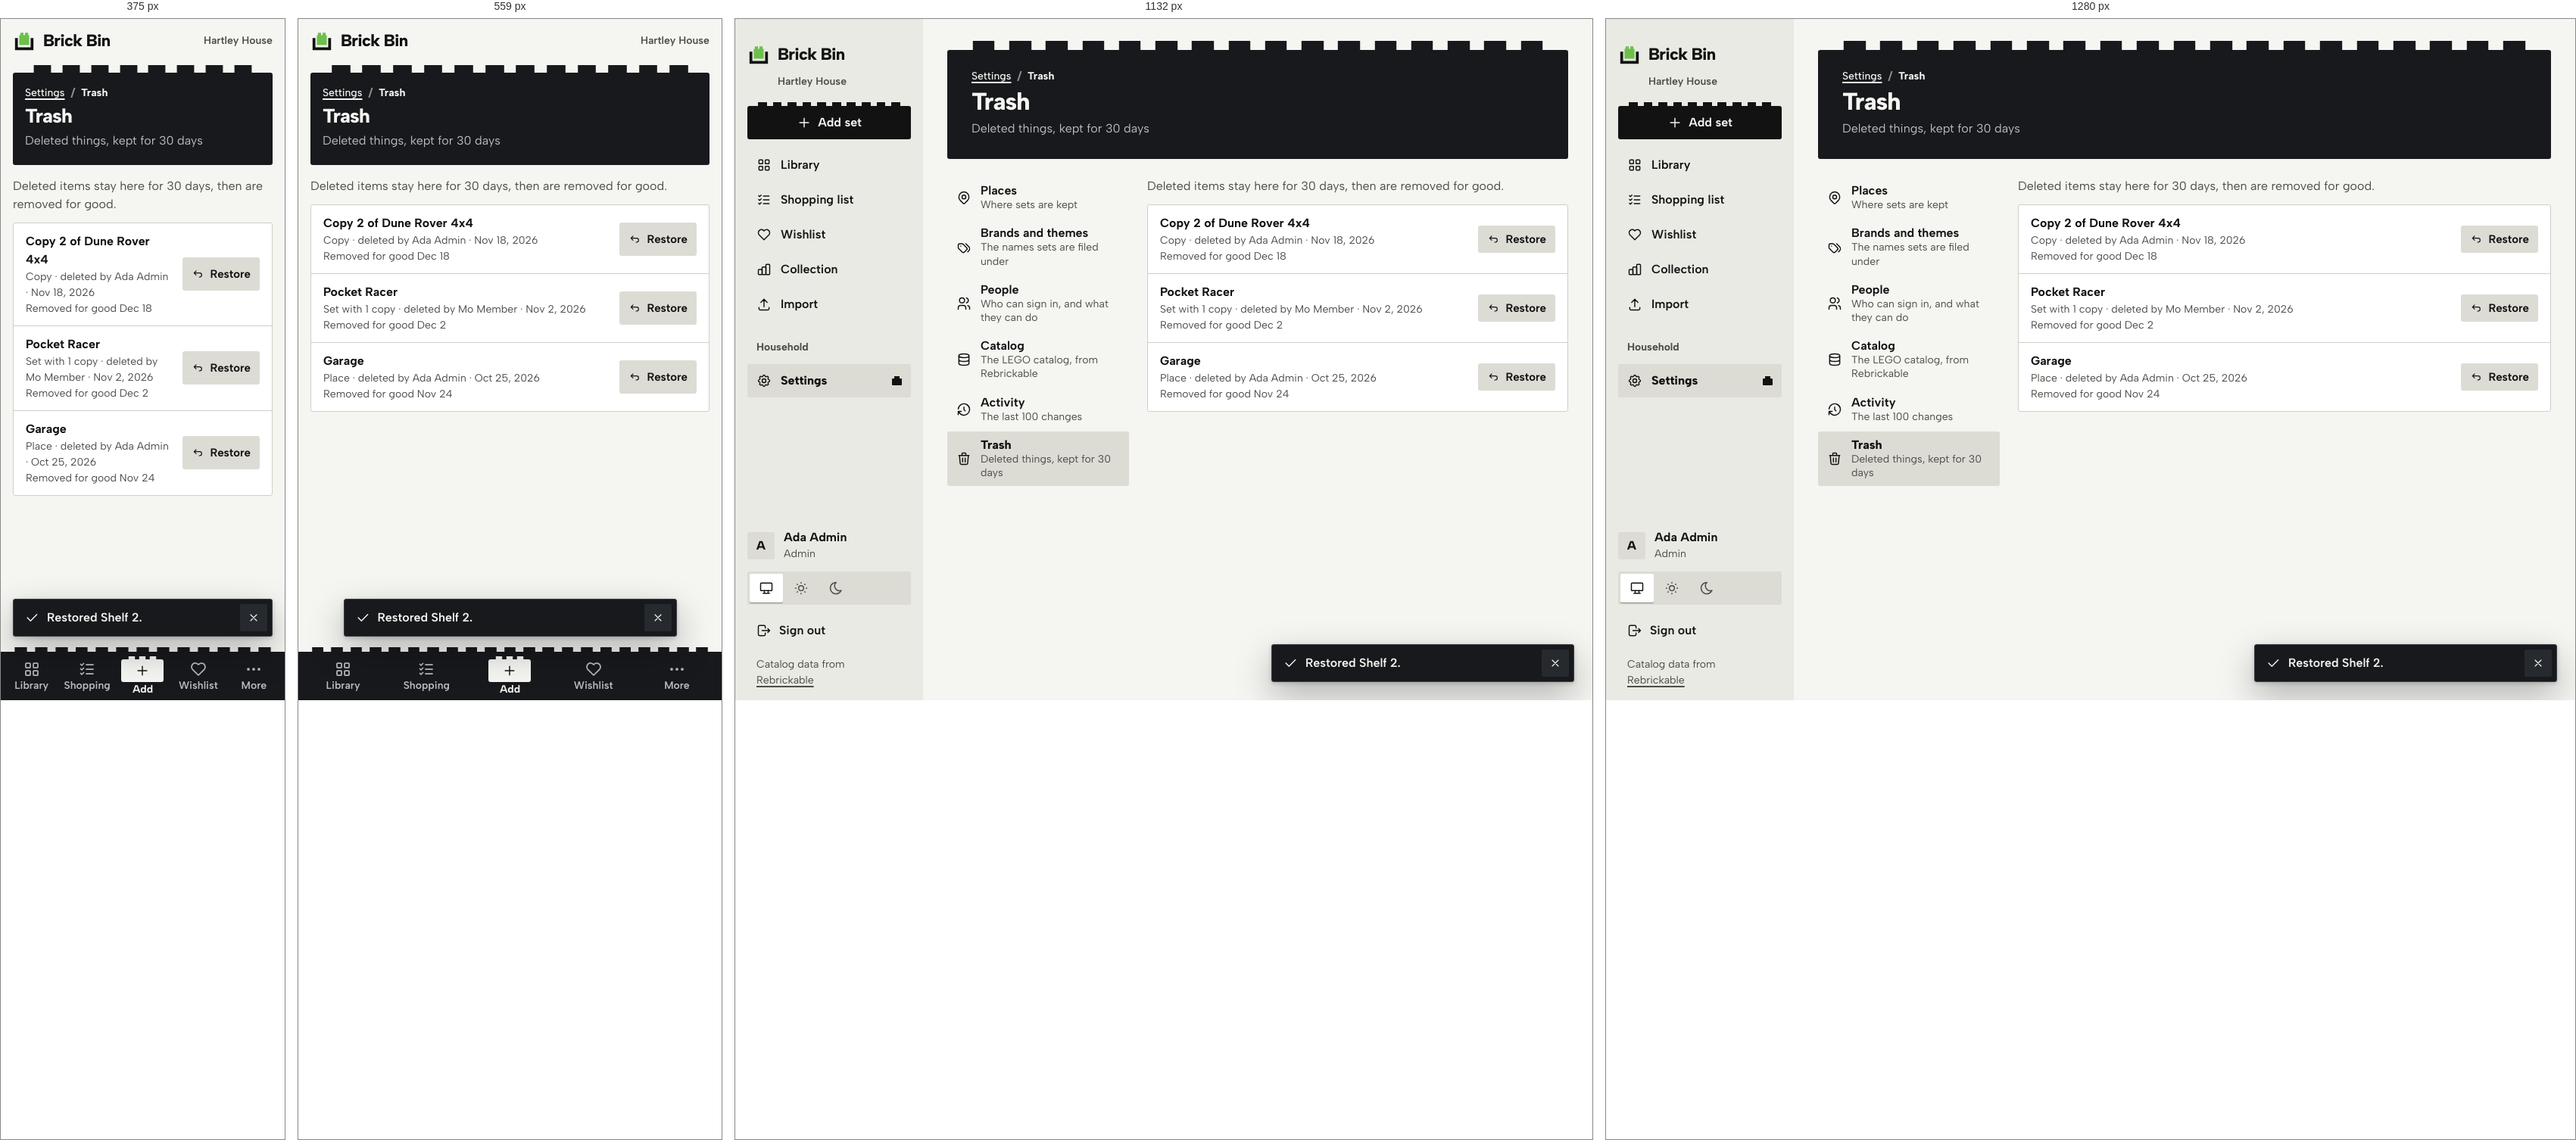
Rendered at 375 px, 559 px, 1132 px and 1280 px, left to right.

<!-- file: settings-trash-items.html -->
<!doctype html>
<html lang="en">
<head>
<meta charset="utf-8">
<meta name="viewport" content="width=device-width, initial-scale=1, viewport-fit=cover">
<title>Trash · Brick Bin</title>
<link rel="icon" href="assets/svg/favicon.svg" type="image/svg+xml">
<link rel="preload" href="assets/fonts/AlbertSans-Variable.woff2" as="font" type="font/woff2" crossorigin>
<link rel="stylesheet" href="assets/css/app.css">
<script src="assets/js/theme.js"></script>
</head>
<body>
<a class="skip" href="#main">Skip to the content</a>
<div class="app">
  <header class="topbar"><a class="logo" href="library.html" aria-label="Brick Bin, home"><svg viewBox="0 0 32 32" aria-hidden="true"><path class="mark-brick" d="M10.5 5.5H15V9h2V5.5h4.5V9H23v14H9V9h1.5z"/><path class="mark-bin" d="M3 13h4v13h18V13h4v17H3z"/></svg><span>Brick Bin</span></a><span class="topbar__home">Hartley House</span></header>
  <aside class="side">
    <a class="logo" href="library.html" aria-label="Brick Bin, home"><svg viewBox="0 0 32 32" aria-hidden="true"><path class="mark-brick" d="M10.5 5.5H15V9h2V5.5h4.5V9H23v14H9V9h1.5z"/><path class="mark-bin" d="M3 13h4v13h18V13h4v17H3z"/></svg><span>Brick Bin</span></a>
    <p class="side__home">Hartley House</p>
    <a class="btn btn--primary studs" href="add-set.html" aria-label="Add set"><svg class="i " viewBox="0 0 24 24" aria-hidden="true"><path d="M12 5v14M5 12h14"/></svg><span>Add set</span></a>
    <nav class="nav" aria-label="Main"><a href="library.html"><svg class="i " viewBox="0 0 24 24" aria-hidden="true"><rect x="4" y="4" width="6" height="6" rx="1"/><rect x="14" y="4" width="6" height="6" rx="1"/><rect x="4" y="14" width="6" height="6" rx="1"/><rect x="14" y="14" width="6" height="6" rx="1"/></svg><span class="nav__long">Library</span><span class="nav__short">Library</span><span class="b1" aria-hidden="true"></span></a><a href="shopping-list.html"><svg class="i " viewBox="0 0 24 24" aria-hidden="true"><path d="M3.5 5.5l1.5 1.5l2.5-2.5M3.5 11.5l1.5 1.5l2.5-2.5M3.5 17.5l1.5 1.5l2.5-2.5M11 6h9M11 12h9M11 18h9"/></svg><span class="nav__long">Shopping list</span><span class="nav__short">Shopping</span><span class="b1" aria-hidden="true"></span></a><a href="wishlist.html"><svg class="i " viewBox="0 0 24 24" aria-hidden="true"><path d="M19.5 12.572L12 20l-7.5-7.428A5 5 0 1 1 12 6.006a5 5 0 1 1 7.5 6.572"/></svg><span class="nav__long">Wishlist</span><span class="nav__short">Wishlist</span><span class="b1" aria-hidden="true"></span></a><a href="collection.html"><svg class="i " viewBox="0 0 24 24" aria-hidden="true"><rect x="3" y="12" width="6" height="8" rx="1"/><rect x="9" y="8" width="6" height="12" rx="1"/><rect x="15" y="4" width="6" height="16" rx="1"/></svg><span class="nav__long">Collection</span><span class="nav__short">Collection</span><span class="b1" aria-hidden="true"></span></a><a href="import.html"><svg class="i " viewBox="0 0 24 24" aria-hidden="true"><path d="M4 17v2a2 2 0 0 0 2 2h12a2 2 0 0 0 2-2v-2M7 9l5-5l5 5M12 4v12"/></svg><span class="nav__long">Import</span><span class="nav__short">Import</span><span class="b1" aria-hidden="true"></span></a></nav>
    <p class="side__label" id="nav-house">Household</p>
      <nav class="nav" aria-labelledby="nav-house"><a href="settings.html" aria-current="page"><svg class="i " viewBox="0 0 24 24" aria-hidden="true"><path d="M10.325 4.317c.426-1.756 2.924-1.756 3.35 0a1.724 1.724 0 0 0 2.573 1.066c1.543-.94 3.31.826 2.37 2.37a1.724 1.724 0 0 0 1.065 2.572c1.756.426 1.756 2.924 0 3.35a1.724 1.724 0 0 0-1.066 2.573c.94 1.543-.826 3.31-2.37 2.37a1.724 1.724 0 0 0-2.572 1.065c-.426 1.756-2.924 1.756-3.35 0a1.724 1.724 0 0 0-2.573-1.066c-1.543.94-3.31-.826-2.37-2.37a1.724 1.724 0 0 0-1.065-2.572c-1.756-.426-1.756-2.924 0-3.35a1.724 1.724 0 0 0 1.066-2.573c-.94-1.543.826-3.31 2.37-2.37c1 .608 2.296.07 2.572-1.065z"/><circle cx="12" cy="12" r="3"/></svg><span class="nav__long">Settings</span><span class="nav__short">Settings</span><span class="b1" aria-hidden="true"></span></a></nav>
    <div class="side__foot">
      <a class="side__who" href="more.html" aria-label="Ada Admin, Admin. Account and theme"><span class="who" aria-hidden="true">A</span><div><b>Ada Admin</b><span class="small muted">Admin</span></div></a>
      <div class="seg theme " role="group" aria-label="Theme">
    <button type="button" data-set-theme="system" aria-pressed="true" title="System"><svg class="i " viewBox="0 0 24 24" aria-hidden="true"><rect x="3" y="4" width="18" height="12" rx="1"/><path d="M7 20h10M9 16v4M15 16v4"/></svg><span class="vh">System</span></button>
    <button type="button" data-set-theme="light" aria-pressed="false" title="Light"><svg class="i " viewBox="0 0 24 24" aria-hidden="true"><circle cx="12" cy="12" r="4"/><path d="M3 12h1M12 3v1M20 12h1M12 20v1M5.6 5.6l.7.7M18.4 5.6l-.7.7M17.7 17.7l.7.7M6.3 17.7l-.7.7"/></svg><span class="vh">Light</span></button>
    <button type="button" data-set-theme="dark" aria-pressed="false" title="Dark"><svg class="i " viewBox="0 0 24 24" aria-hidden="true"><path d="M12 3c.132 0 .263 0 .393 0a7.5 7.5 0 0 0 7.92 12.446a9 9 0 1 1-8.313-12.454z"/></svg><span class="vh">Dark</span></button>
  </div>
      <a class="side__out" href="login.html"><svg class="i " viewBox="0 0 24 24" aria-hidden="true"><path d="M14 8V6a2 2 0 0 0-2-2H5a2 2 0 0 0-2 2v12a2 2 0 0 0 2 2h7a2 2 0 0 0 2-2v-2M9 12h12l-3-3M18 15l3-3"/></svg><span>Sign out</span></a>
      <p class="side__credit">Catalog data from <a href="https://rebrickable.com/">Rebrickable</a></p>
    </div>
  </aside>
  <main class="main" id="main">
    <header class="head studs">
    <div class="head__text"><nav aria-label="Breadcrumb"><ol class="crumbs"><li><a href="settings.html">Settings</a></li><li aria-current="page">Trash</li></ol></nav><h1>Trash</h1><p class="head__sub">Deleted things, kept for 30 days</p></div>
    
  </header>
    <div class="grid2 grid2--nav"><nav class="subnav only-wide" aria-label="Settings"><a href="settings-places.html"><svg class="i " viewBox="0 0 24 24" aria-hidden="true"><circle cx="12" cy="11" r="3"/><path d="M17.657 16.657L13.414 20.9a2 2 0 0 1-2.827 0l-4.244-4.243a8 8 0 1 1 11.314 0z"/></svg><span><b>Places</b><span>Where sets are kept</span></span><svg class="i i--sm" viewBox="0 0 24 24" aria-hidden="true"><path d="M9 6l6 6l-6 6"/></svg></a><a href="settings-brands.html"><svg class="i " viewBox="0 0 24 24" aria-hidden="true"><path d="M3 8v4.172a2 2 0 0 0 .586 1.414l5.71 5.71a2.41 2.41 0 0 0 3.408 0l3.592-3.592a2.41 2.41 0 0 0 0-3.408l-5.71-5.71A2 2 0 0 0 9.172 6H5a2 2 0 0 0-2 2zM18 19l1.592-1.592a4.82 4.82 0 0 0 0-6.816L15 6M7 10h-.01"/></svg><span><b>Brands and themes</b><span>The names sets are filed under</span></span><svg class="i i--sm" viewBox="0 0 24 24" aria-hidden="true"><path d="M9 6l6 6l-6 6"/></svg></a><a href="settings-people.html"><svg class="i " viewBox="0 0 24 24" aria-hidden="true"><circle cx="9" cy="7" r="4"/><path d="M3 21v-2a4 4 0 0 1 4-4h4a4 4 0 0 1 4 4v2M16 3.13a4 4 0 0 1 0 7.75M21 21v-2a4 4 0 0 0-3-3.85"/></svg><span><b>People</b><span>Who can sign in, and what they can do</span></span><svg class="i i--sm" viewBox="0 0 24 24" aria-hidden="true"><path d="M9 6l6 6l-6 6"/></svg></a><a href="settings-catalog.html"><svg class="i " viewBox="0 0 24 24" aria-hidden="true"><ellipse cx="12" cy="6" rx="8" ry="3"/><path d="M4 6v6a8 3 0 0 0 16 0V6M4 12v6a8 3 0 0 0 16 0v-6"/></svg><span><b>Catalog</b><span>The LEGO catalog, from Rebrickable</span></span><svg class="i i--sm" viewBox="0 0 24 24" aria-hidden="true"><path d="M9 6l6 6l-6 6"/></svg></a><a href="settings-activity.html"><svg class="i " viewBox="0 0 24 24" aria-hidden="true"><path d="M12 8v4l2 2M3.05 11a9 9 0 1 1 .5 4M3 20v-5h5"/></svg><span><b>Activity</b><span>The last 100 changes</span></span><svg class="i i--sm" viewBox="0 0 24 24" aria-hidden="true"><path d="M9 6l6 6l-6 6"/></svg></a><a href="settings-trash.html" aria-current="page"><svg class="i " viewBox="0 0 24 24" aria-hidden="true"><path d="M4 7h16M10 11v6M14 11v6M5 7l1 12a2 2 0 0 0 2 2h8a2 2 0 0 0 2-2l1-12M9 7V4a1 1 0 0 1 1-1h4a1 1 0 0 1 1 1v3"/></svg><span><b>Trash</b><span>Deleted things, kept for 30 days</span></span><svg class="i i--sm" viewBox="0 0 24 24" aria-hidden="true"><path d="M9 6l6 6l-6 6"/></svg></a></nav><div><p class="muted" style="margin-bottom:12px">Deleted items stay here for 30 days, then are removed for good.</p><ul class="panel rows"><li class="row" style="flex-wrap:wrap"><div class="row__main"><span class="row__title">Copy 2 of Dune Rover 4x4</span><p class="small muted">Copy · deleted by Ada Admin · Nov 18, 2026</p><p class="small muted">Removed for good Dec 18</p></div><div class="row__end"><button class="btn btn--sm" type="button"><svg class="i i--sm" viewBox="0 0 24 24" aria-hidden="true"><path d="M9 14l-4-4l4-4M5 10h11a4 4 0 1 1 0 8h-1"/></svg>Restore</button></div></li><li class="row" style="flex-wrap:wrap"><div class="row__main"><span class="row__title">Pocket Racer</span><p class="small muted">Set with 1 copy · deleted by Mo Member · Nov 2, 2026</p><p class="small muted">Removed for good Dec 2</p></div><div class="row__end"><button class="btn btn--sm" type="button"><svg class="i i--sm" viewBox="0 0 24 24" aria-hidden="true"><path d="M9 14l-4-4l4-4M5 10h11a4 4 0 1 1 0 8h-1"/></svg>Restore</button></div></li><li class="row" style="flex-wrap:wrap"><div class="row__main"><span class="row__title">Garage</span><p class="small muted">Place · deleted by Ada Admin · Oct 25, 2026</p><p class="small muted">Removed for good Nov 24</p></div><div class="row__end"><button class="btn btn--sm" type="button"><svg class="i i--sm" viewBox="0 0 24 24" aria-hidden="true"><path d="M9 14l-4-4l4-4M5 10h11a4 4 0 1 1 0 8h-1"/></svg>Restore</button></div></li></ul></div></div>
  </main>
  <nav class="tabbar studs" aria-label="Main">
    <a class="tab" href="library.html"><svg class="i i--lg" viewBox="0 0 24 24" aria-hidden="true"><rect x="4" y="4" width="6" height="6" rx="1"/><rect x="14" y="4" width="6" height="6" rx="1"/><rect x="4" y="14" width="6" height="6" rx="1"/><rect x="14" y="14" width="6" height="6" rx="1"/></svg><span>Library</span></a>
    <a class="tab" href="shopping-list.html"><svg class="i i--lg" viewBox="0 0 24 24" aria-hidden="true"><path d="M3.5 5.5l1.5 1.5l2.5-2.5M3.5 11.5l1.5 1.5l2.5-2.5M3.5 17.5l1.5 1.5l2.5-2.5M11 6h9M11 12h9M11 18h9"/></svg><span>Shopping</span></a>
    <a class="tab tab--add" href="add-set.html"><span class="tab__add studs"><svg class="i " viewBox="0 0 24 24" aria-hidden="true"><path d="M12 5v14M5 12h14"/></svg></span><span>Add</span></a>
    <a class="tab" href="wishlist.html"><svg class="i i--lg" viewBox="0 0 24 24" aria-hidden="true"><path d="M19.5 12.572L12 20l-7.5-7.428A5 5 0 1 1 12 6.006a5 5 0 1 1 7.5 6.572"/></svg><span>Wishlist</span></a>
    <a class="tab" href="more.html"><svg class="i i--lg" viewBox="0 0 24 24" aria-hidden="true"><circle cx="5" cy="12" r="1"/><circle cx="12" cy="12" r="1"/><circle cx="19" cy="12" r="1"/></svg><span>More</span></a>
  </nav>
</div>
<div class="toasts" aria-live="polite"><div class="toast " role="status"><svg class="i " viewBox="0 0 24 24" aria-hidden="true"><path d="M5 12l5 5L20 7"/></svg><p>Restored Shelf 2.</p><button type="button" aria-label="Dismiss"><svg class="i i--sm" viewBox="0 0 24 24" aria-hidden="true"><path d="M18 6L6 18M6 6l12 12"/></svg></button></div></div>
</body>
</html>


/* @media block from assets/css/app.css */
@media (min-width: 768px) {
  :root {
    --gutter: 24px;
  }
}

/* @media block from assets/css/app.css */
@media (min-width: 1024px) {
  :root {
    --gutter: 32px;
    --fs-h1: 2rem;
    --ctl: 44px;
  }
}

/* @media block from assets/css/app.css */
@media (min-width: 768px) {
  .topbar,
  .tabbar {
    display: none;
  }
  .app {
    display: grid;
    grid-template-columns: var(--rail) minmax(0, 1fr);
  }
  .main {
    padding-top: var(--s5);
    padding-bottom: var(--s8);
  }
  .side {
    display: flex;
    flex-direction: column;
    gap: var(--s2);
    position: sticky;
    top: 0;
    height: 100vh;
    height: 100dvh;
    overflow-y: auto;
    padding: var(--s4) var(--s2);
    background: var(--surface);
  }
  /* 768 to 1023: a rail. Icons over short labels. */
  .side .logo {
    justify-content: center;
  }
  .side .logo span,
  .side__home,
  .side__label,
  .side__who div,
  .side .theme,
  .side__credit,
  .side .btn span {
    display: none;
  }
  .side .btn {
    padding: 0;
    justify-content: center;
  }
  .nav a {
    flex-direction: column;
    gap: 2px;
    padding: 8px 2px;
    font-size: var(--fs-small);
    text-align: center;
    min-height: 60px;
    justify-content: center;
  }
  .nav a .b1 {
    display: none;
  }
  .nav a .nav__long {
    display: none;
  }
  .side__foot {
    align-items: center;
  }
  .side__who {
    justify-content: center;
  }
  .side__out span {
    display: none;
  }
}

/* @media block from assets/css/app.css */
@media (min-width: 1024px) {
  .app {
    grid-template-columns: var(--side) minmax(0, 1fr);
  }
  .side {
    padding: var(--s5) var(--s4) var(--s4);
    gap: var(--s3);
  }
  .side .logo {
    justify-content: flex-start;
  }
  .side .logo span,
  .side .btn span,
  .side__out span,
  .nav a .nav__long {
    display: inline;
  }
  .side__home,
  .side__label,
  .side__credit,
  .side__who div {
    display: block;
  }
  .side .theme {
    display: inline-flex;
  }
  .side .btn {
    padding: 0 16px;
  }
  .nav a {
    flex-direction: row;
    gap: 12px;
    padding: 0 12px;
    font-size: var(--fs-body);
    text-align: left;
    min-height: 44px;
    justify-content: flex-start;
  }
  .nav a .nav__short {
    display: none;
  }
  .nav a .b1 {
    display: inline-block;
  }
  .side__foot {
    align-items: stretch;
  }
  .side__who {
    justify-content: flex-start;
  }
}

/* @media block from assets/css/app.css */
@media (min-width: 768px) {
  .head {
    --pitch: 48px;
    --stud-h: 13px;
    --stud-inset: 24px;
    padding: 24px 32px 28px;
    margin-bottom: var(--s5);
  }
}

/* @media block from assets/css/app.css */
@media (min-width: 1024px) {
  .head {
    grid-template-columns: minmax(0, 1fr) auto;
    align-items: end;
  }
  .head__actions {
    justify-content: flex-end;
  }
}

/* @media block from assets/css/app.css */
@media (min-width: 1024px) {
  .btn--sm {
    min-height: 36px;
  }
}

/* @media block from assets/css/app.css */
@media (min-width: 640px) {
  .form__row--2 {
    grid-template-columns: 1fr 1fr;
  }
  .form__row--4 {
    grid-template-columns: repeat(4, 1fr);
  }
  .form__row--3 {
    grid-template-columns: 1fr 1fr auto;
    align-items: end;
  }
}

/* @media block from assets/css/app.css */
@media (max-width: 639px) {
  .form__row--4 {
    grid-template-columns: 1fr 1fr;
  }
}

/* @media block from assets/css/app.css */
@media (max-width: 479px) {
  /* two across on phones: "Disassembled" and a three-digit count must both fit */
  .sorter {
    grid-template-columns: repeat(2, minmax(0, 1fr));
  }
}

/* @media block from assets/css/app.css */
@media (min-width: 768px) {
  .sorter {
    gap: 14px 8px;
  }
  .sorter__b {
    font-size: 0.9375rem;
    padding: 0 12px;
    gap: 8px;
  }
}

/* @media block from assets/css/app.css */
@media (min-width: 1240px) {
  .sorter {
    grid-template-columns: repeat(6, minmax(0, 1fr));
  }
}

/* @media block from assets/css/app.css */
@media (min-width: 1024px) {
  .toolbar .grow {
    flex: 1 1 200px;
  }
  .toolbar .grow ~ .toolbar__sort {
    flex: 0 0 auto;
  }
}

/* @media block from assets/css/app.css */
@media (min-width: 768px) {
  .sets {
    grid-template-columns: repeat(auto-fill, minmax(196px, 1fr));
    gap: var(--s4);
    background: none;
    border: 0;
  }
  .set,
  .set + .set {
    grid-template-columns: 1fr;
    align-content: start;
    padding: 8px 8px 12px;
    background: var(--paper);
    border: 1px solid var(--line);
    border-radius: var(--r);
    transition: transform var(--t-med) var(--ease);
  }
  .set:hover {
    background: var(--paper);
    border-color: var(--edge);
    transform: translateY(-3px);
  }
  .set__body {
    padding: 0 4px;
  }
}

/* @media block from assets/css/app.css */
@media (min-width: 1024px) {
  .lib {
    grid-template-columns: 220px minmax(0, 1fr);
    gap: var(--s6);
    align-items: start;
  }
  .facets {
    display: block;
  }
  .only-narrow {
    display: none !important;
  }
}

/* @media block from assets/css/app.css */
@media (max-width: 1023px) {
  .only-wide {
    display: none !important;
  }
}

/* @media block from assets/css/app.css */
@media (max-width: 767px) {
  .only-tablet-up {
    display: none !important;
  }
}

/* @media block from assets/css/app.css */
@media (min-width: 768px) {
  .only-phone {
    display: none !important;
  }
}

/* @media block from assets/css/app.css */
@media (min-width: 768px) {
  .copy__head {
    grid-template-columns: auto minmax(0, 1fr) auto;
  }
  .copy__head > .st-menu,
  .copy__head > .st {
    grid-column: auto;
    justify-self: end;
  }
  .copy__head .menu {
    left: auto;
    right: 0;
  }
}

/* @media block from assets/css/app.css */
@media (min-width: 768px) {
  .about {
    grid-template-columns: minmax(220px, 300px) minmax(0, 1fr);
    gap: var(--s5);
    align-items: start;
  }
  .copy .kv {
    grid-template-columns: repeat(3, minmax(0, 1fr)) minmax(max-content, 1fr);
    gap: 0 var(--s5);
  }
  .copy .kv dt,
  .copy .kv dd {
    border: 0 !important;
    padding: 0;
  }
  .copy .kv dt {
    grid-row: 1;
    padding-bottom: 4px;
  }
  .copy .kv dd {
    grid-row: 2;
  }
}

/* @media block from assets/css/app.css */
@media (min-width: 768px) {
  .scrim {
    align-items: center;
    justify-items: center;
    padding: var(--s5);
  }
  .dialog {
    max-width: 600px;
    border-radius: var(--r);
    max-height: calc(100vh - 48px);
  }
  .dialog--sm {
    max-width: 440px;
  }
  .dialog__foot {
    display: flex;
    justify-content: flex-end;
    padding-bottom: var(--s3);
  }
  .dialog__foot .btn--primary,
  .dialog__foot .btn--danger {
    order: 0;
  }
  .dialog--menu {
    display: none;
  }
}

/* @media block from assets/css/app.css */
@media (max-width: 767px) {
  .menu--desk {
    display: none;
  }
}

/* @media block from assets/css/app.css */
@media (min-width: 768px) {
  .toasts {
    left: auto;
    right: var(--s5);
    bottom: var(--s5);
    width: 400px;
  }
}

/* @media block from assets/css/app.css */
@media (min-width: 768px) {
  .kpis {
    grid-auto-flow: column;
    grid-auto-columns: 1fr;
  }
  .kpis > div + div {
    border-top: 0;
    border-left: 1px solid var(--line);
  }
}

/* @media block from assets/css/app.css */
@media (min-width: 1024px) {
  .grid2 {
    grid-template-columns: 1fr 1fr;
    gap: var(--s5);
  }
  .grid2--rail {
    grid-template-columns: minmax(0, 1fr) 380px;
  }
  .grid2--nav {
    grid-template-columns: 240px minmax(0, 1fr);
  }
}

/* @media block from assets/css/app.css */
@media (min-width: 768px) {
  .line--act {
    grid-template-columns: 64px minmax(0, 1fr) auto auto;
  }
  .line--act .line__actions {
    grid-column: auto;
    order: 4;
  }
  .line--act .line__actions .btn--danger-text {
    margin-left: 4px;
  }
}

/* @media block from assets/css/app.css */
@media (min-width: 768px) {
  .tripbar {
    position: sticky;
    bottom: 0;
    margin-top: var(--s4);
    border: 1px solid var(--line);
    border-radius: var(--r);
  }
}

/* @media block from assets/css/app.css */
@media (min-width: 1024px) {
  .filters {
    grid-template-columns: repeat(5, minmax(0, 1fr)) auto;
    align-items: end;
  }
}

/* @media block from assets/css/app.css */
@media (min-width: 768px) {
  .actionbar {
    position: static;
    margin: var(--s5) 0 0;
    padding: 0;
    background: none;
    border: 0;
  }
  .actionbar .btn--primary {
    flex: none;
  }
}

/* @media block from assets/css/app.css */
@media (min-width: 1024px) {
  .subnav a[data-desk-current] {
    background: var(--surface-2);
  }
  .subnav a[data-desk-current] b {
    font-weight: 800;
  }
}

/* @media block from assets/css/app.css */
@media (min-width: 1024px) {
  .subnav .i:last-child {
    display: none;
  }
  .subnav a {
    min-height: 52px;
  }
}

/* @media block from assets/css/app.css */
@media (min-width: 900px) {
  .gate {
    grid-template-rows: none;
    grid-template-columns: minmax(0, 1.05fr) minmax(0, 1fr);
  }
  .gate__art {
    padding: 48px 48px 0;
    align-content: space-between;
  }
  .gate__art h2,
  .gate__art p {
    display: block;
  }
  .gate__art p {
    max-width: 30em;
    font-size: var(--fs-lead);
  }
  .gate__form {
    align-content: center;
    padding: 48px;
  }
}

/* @media block from assets/css/app.css */
@media (min-width: 900px) {
  .lost {
    grid-template-columns: 1fr 1fr;
    gap: var(--s7);
  }
}